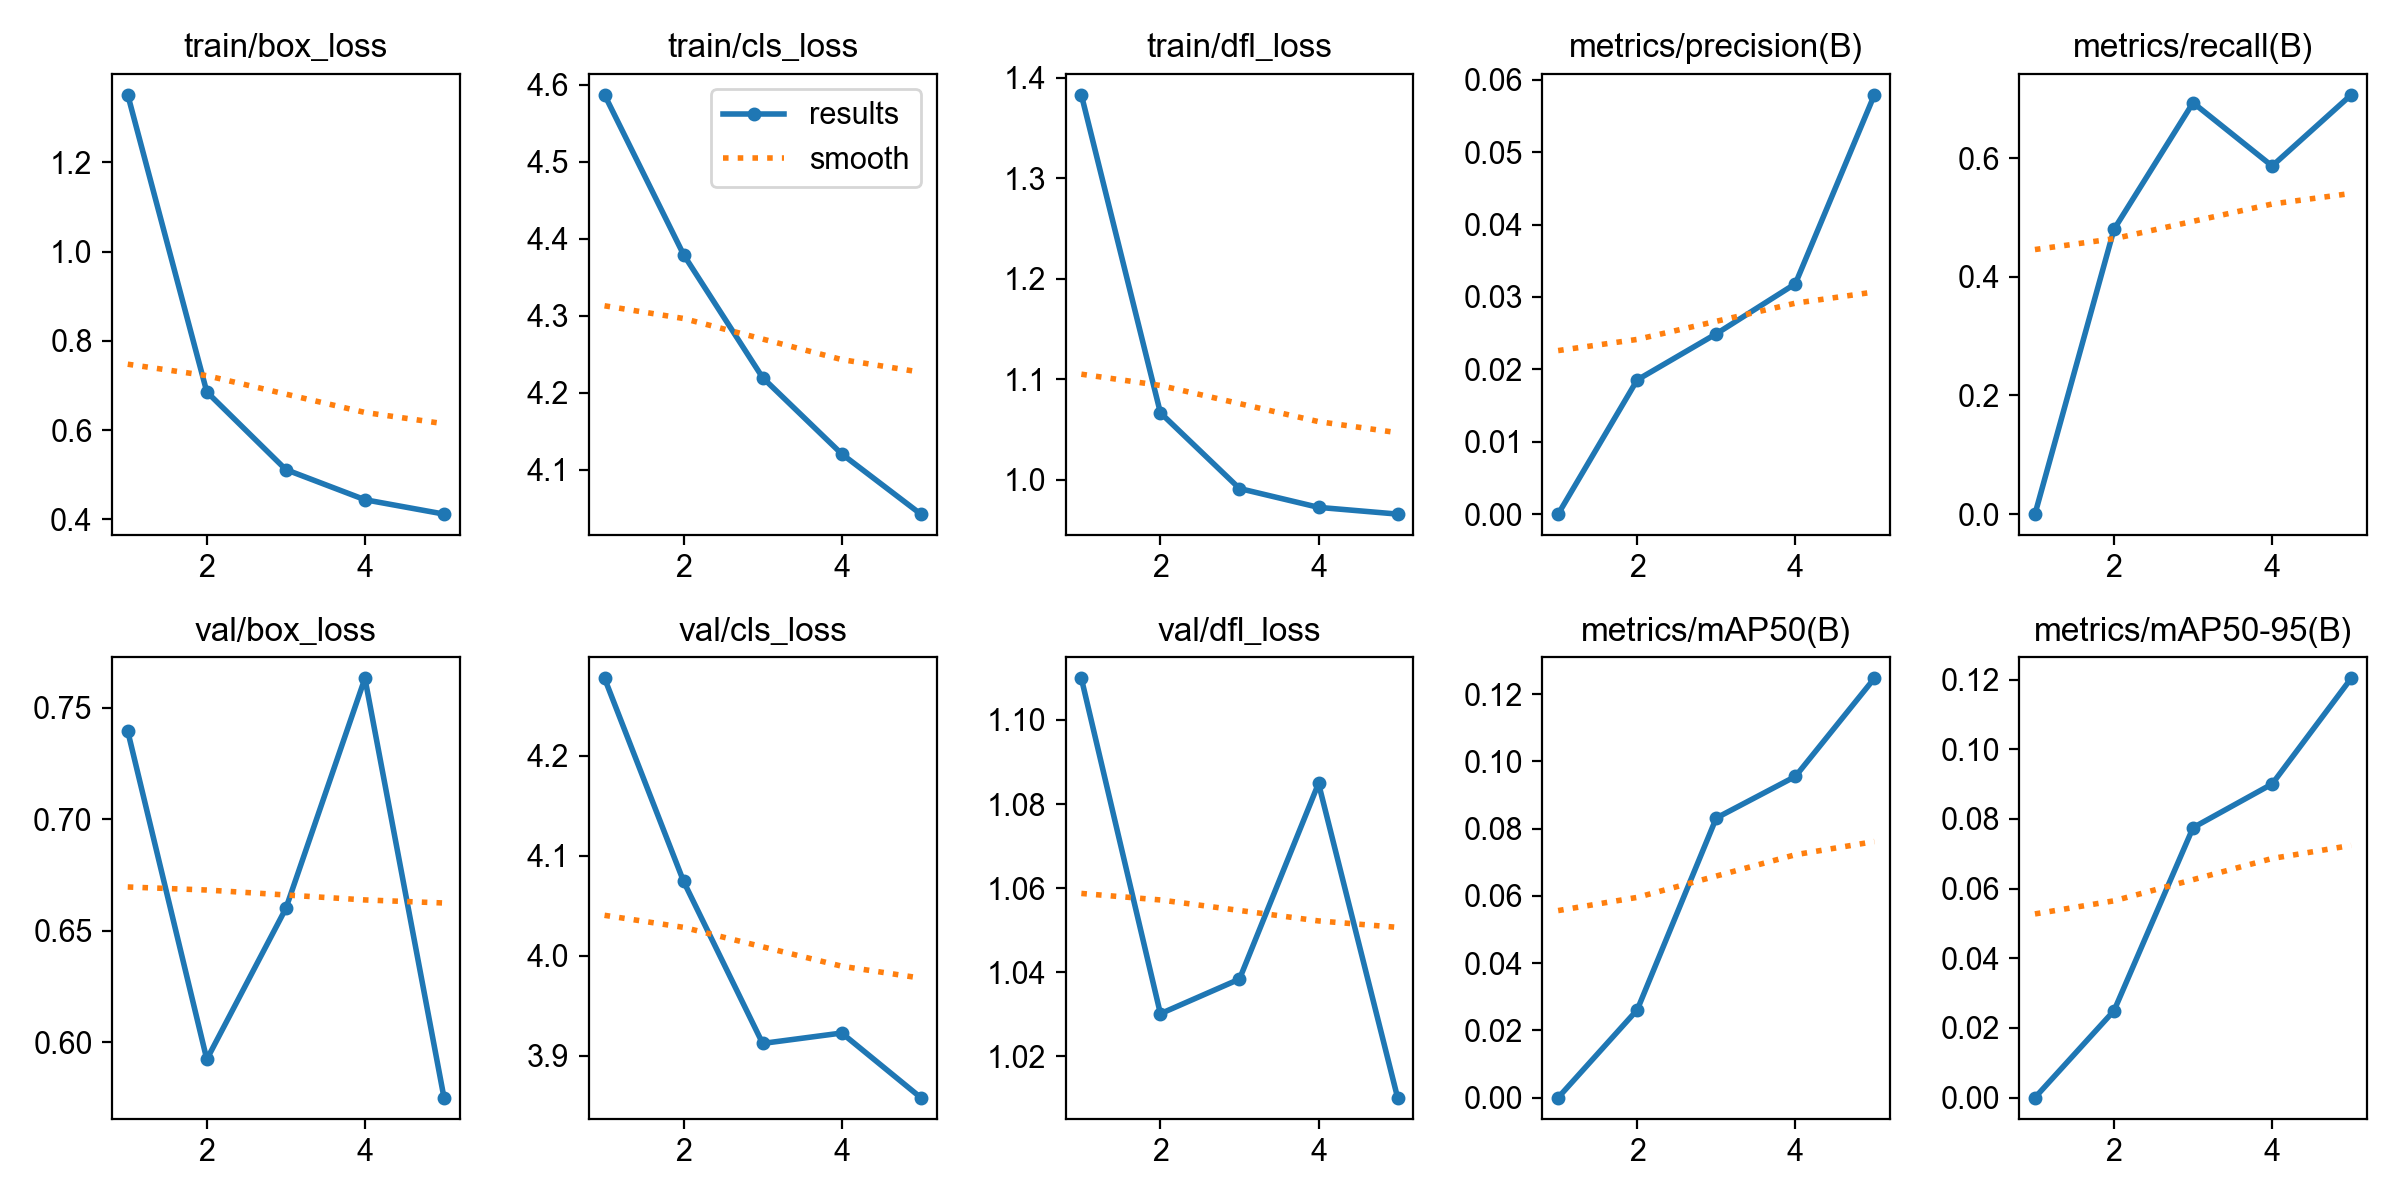

Data behind this chart, as committed beside it:
epoch, time, train/box_loss, train/cls_loss, train/dfl_loss, metrics/precision(B), metrics/recall(B), metrics/mAP50(B), metrics/mAP50-95(B), val/box_loss, val/cls_loss, val/dfl_loss, lr/pg0, lr/pg1, lr/pg2
1, 77.38, 1.351, 4.587, 1.383, 0, 0, 0, 0, 0.7394, 4.277, 1.11, 6.70286e-05, 6.70286e-05, 6.70286e-05
2, 154.6, 0.6857, 4.379, 1.067, 0.01854, 0.48, 0.02609, 0.02494, 0.5924, 4.074, 1.03, 0.0001083, 0.0001083, 0.0001083
3, 236.5, 0.5117, 4.22, 0.9915, 0.02491, 0.6933, 0.08317, 0.07751, 0.66, 3.912, 1.038, 0.0001226, 0.0001226, 0.0001226
4, 301.4, 0.4442, 4.121, 0.9727, 0.03182, 0.5867, 0.09553, 0.09005, 0.7631, 3.923, 1.085, 8.2824e-05, 8.2824e-05, 8.2824e-05
5, 364.2, 0.412, 4.043, 0.966, 0.05793, 0.7067, 0.1247, 0.1204, 0.5752, 3.858, 1.01, 4.2432e-05, 4.2432e-05, 4.2432e-05
